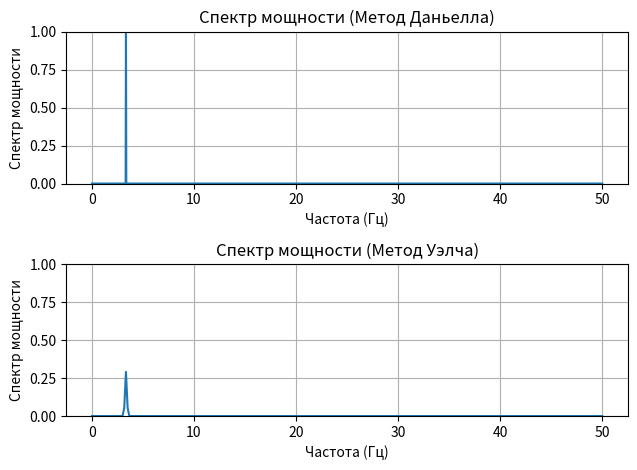

Here is the Python script that generated this plot:
# Запрограммировать генерацию временной реализации гармонического сигнала с
# периодом 30 дискретных отсчетов длиной 3000 отсчетов. Сопоставить оценки
# спектра мощности этой реализации, сделанные с помощью метода Даньелла и
# метода Уэлча. Ширину окна для построения периодограммы задать равной 300
# отсчетов, перекрытие при сдвиге окон задать равным 50% ширины окна.
import numpy as np
import matplotlib.pyplot as plt

def generate_harmonic_signal(period, length, amplitude=1.0, phase=0):
    t = np.arange(length)
    signal = amplitude * np.sin(2 * np.pi * t / period + phase)
    return signal

def DFT(signal):
    N = len(signal)
    ah = np.zeros(N // 2 + 1)  # массив для коэффициентов a_h
    bh = np.zeros(N // 2 + 1)  # массив для коэффициентов b_h

    for h in range(N // 2 + 1):
        sum_sig1 = np.sum(signal * np.cos(2 * np.pi * h * np.arange(N) / N))
        sum_sig2 = np.sum(signal * np.sin(2 * np.pi * h * np.arange(N) / N))

        ah[h] = (2 / N) * sum_sig1
        bh[h] = (-2 / N) * sum_sig2

    return ah, bh

def daniell_spectrum(signal, window_width):
    ah, bh = DFT(signal)
    power_spectrum = ah**2 + bh**2
    N=len(power_spectrum)
    spectrum=[]
    for i in range (N-1):
        if((i<window_width) or(i>(N-window_width-1))):
            spectrum.append(power_spectrum[i])
            
        else:
            window=power_spectrum[i-(window_width//2):i+(window_width//2)+1]
            daniell_sp=sum(window)/len(window)
            spectrum.append(daniell_sp)
    return spectrum

# Функция для оконной функции
def Window_func(signal, N, window_type):
    signal_modded = []
    if window_type == 1:  # Бартлетт
        for i in range(N):
            t_i = (i - N / 2) / N
            window = 1 - 2 * abs(t_i)
            signal_modded.append(signal[i] * window)
    elif window_type == 2:  # Хэмминг
        for i in range(N):
            window = 0.54 - 0.46 * np.cos(2 * np.pi * i / (N - 1))
            signal_modded.append(signal[i] * window)
    elif window_type == 3:  # Прямоугольное
        signal_modded = signal[:N]  # просто копируем сигнал
    else:
        raise ValueError('Не выбрано окно')

    return np.array(signal_modded)

def Welch(signal, signal_length, window_width, window_shift, window_type):
    num_windows = (signal_length - window_width) // window_shift + 1
    spectrum_power = np.zeros(window_width // 2 + 1)

    for i in range(num_windows):
        start_index = i * window_shift
        end_index = start_index + window_width
        
        if end_index > signal_length:
            break
        
        current_window = signal[start_index:end_index]
        windowed_signal = Window_func(current_window, window_width, window_type)
        
        ah, bh = DFT(windowed_signal)
        
        power_spectrum = ah**2 + bh**2
        
        spectrum_power += power_spectrum

    spectrum_power /= num_windows
    
    return spectrum_power


# Параметры сигнала
period = 30  # Период в дискретных отсчетах
length = 3000  # Длина сигнала
amplitude = 1.0
phase = 0

# Генерация сигнала
signal = generate_harmonic_signal(period, length, amplitude, phase)

# Параметры для методов
window_size = 600  # ширина окна
overlap = window_size // 2  # сдвиг
window_type = 2  #хэмминг

# Оценка спектра мощности
spectrum_daniell = daniell_spectrum(signal, window_size)
spectrum_welch = Welch(signal, length, window_size, overlap, window_type)

# Частоты для графиков
frequencies_daniell = np.linspace(0, len(signal) / (2 * period), len(spectrum_daniell))
frequencies_welch = np.linspace(0, len(signal) / (2 * period), len(spectrum_welch))


# # График метода Даньелла
# plt.subplot(2, 1, 1)
# plt.plot(frequencies_daniell, spectrum_daniell)
# plt.title('Спектр мощности (Метод Даньелла)')
# plt.xlabel('Частота (Гц)')
# plt.ylabel('Спектр мощности')
# plt.grid()

# # График метода Уэлча
# plt.subplot(2, 1, 2)
# plt.plot(frequencies_welch, spectrum_welch)
# plt.title('Спектр мощности (Метод Уэлча)')
# plt.xlabel('Частота (Гц)')
# plt.ylabel('Спектр мощности')
# plt.grid()

# plt.tight_layout()
# plt.show()
# Определение пределов оси Y
y_min = min(np.min(spectrum_daniell), np.min(spectrum_welch))
y_max = max(np.max(spectrum_daniell), np.max(spectrum_welch))

# График метода Даньелла
plt.subplot(2, 1, 1)
plt.plot(frequencies_daniell, spectrum_daniell)
plt.title('Спектр мощности (Метод Даньелла)')
plt.xlabel('Частота (Гц)')
plt.ylabel('Спектр мощности')
plt.grid()
plt.ylim(y_min, y_max)  # Установка одинаковых пределов по оси Y

# График метода Уэлча
plt.subplot(2, 1, 2)
plt.plot(frequencies_welch, spectrum_welch)
plt.title('Спектр мощности (Метод Уэлча)')
plt.xlabel('Частота (Гц)')
plt.ylabel('Спектр мощности')
plt.grid()
plt.ylim(y_min, y_max)  # Установка одинаковых пределов по оси Y

plt.tight_layout()
plt.show()
